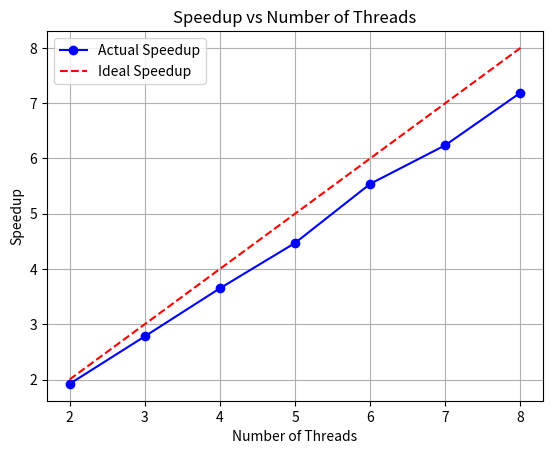

Generate this figure with matplotlib:
import matplotlib.pyplot as plt

threads = [2, 3, 4, 5, 6, 7, 8]
speedup = [1.92, 2.78, 3.65, 4.47, 5.54, 6.24, 7.19]

plt.plot(threads, speedup, marker='o', linestyle='-', color='b', label='Actual Speedup')
plt.plot(threads, threads, linestyle='--', color='r', label='Ideal Speedup')
plt.xlabel('Number of Threads')
plt.ylabel('Speedup')
plt.title('Speedup vs Number of Threads')
plt.grid(True)
plt.legend()
plt.savefig('speedup_plot.png')
plt.show()
